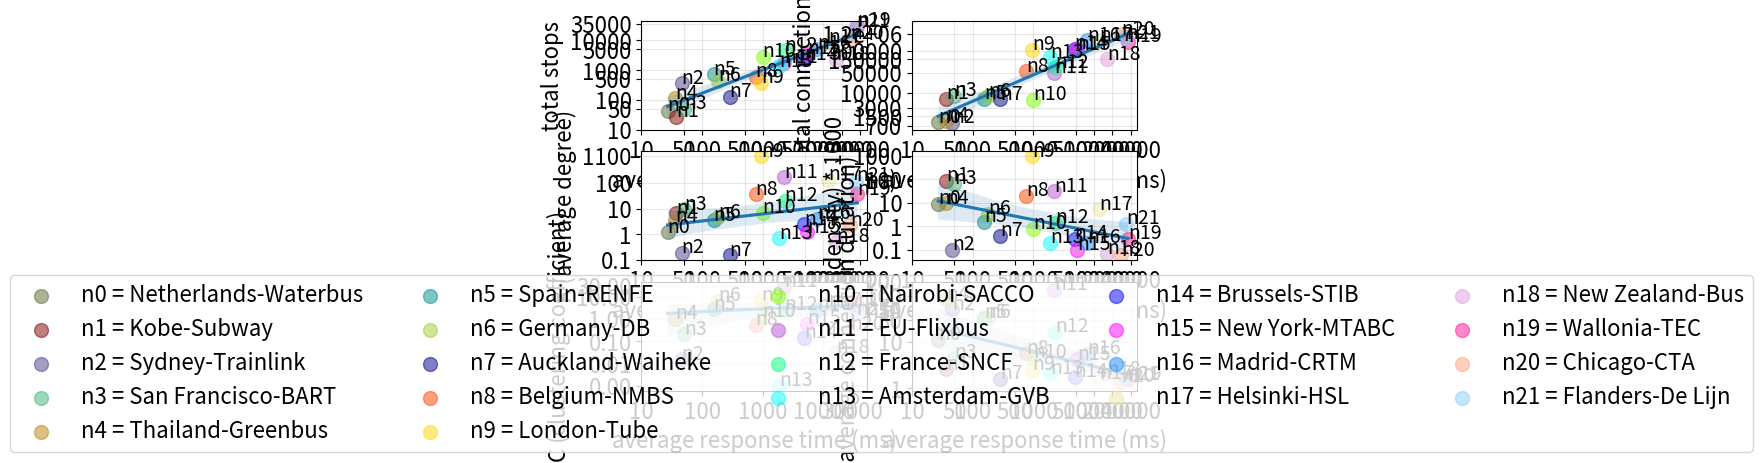

Write Python code to recreate this figure.
import matplotlib
import random
import seaborn as sns
import numpy as np
from matplotlib import pyplot as plt

colors = ['#556b2f', '#7f0000', '#483d8b', 
    '#3cb371', '#b8860b', '#008b8b', 
    '#9acd32', '#00008b', '#ff4500', 
    '#ffd700', '#7fff00', '#ba55d3', 
    '#00ff7f', '#00ffff', '#0000ff', 
    '#ff00ff', '#1e90ff', '#eee8aa', 
    '#dda0dd', '#ff1493', '#ffa07a', '#87cefa']

networks = [
    "Netherlands-Waterbus", "Kobe-Subway", "Sydney-Trainlink",
    "San Francisco-BART", "Thailand-Greenbus", "Spain-RENFE",
    "Germany-DB", "Auckland-Waiheke", "Belgium-NMBS",
    "London-Tube", "Nairobi-SACCO", "EU-Flixbus",
    "France-SNCF", "Amsterdam-GVB", "Brussels-STIB",
    "New York-MTABC", "Madrid-CRTM", "Helsinki-HSL",
    "New Zealand-Bus", "Wallonia-TEC", "Chicago-CTA", "Flanders-De Lijn"
]

performance = np.array([
    27, 37, 45.81, 49.84, 36.27, 154.23, 182.15, 283.67, 760.62, 942.02,
    990.84, 2220.44, 2295.44, 1885.51, 4816.93, 5319.87, 7761, 12004.97,
    16394.7, 36311.72, 27887.7, 34130.91 
])

fragmentation = [100, 100, 500, 300, 1000, 5000, 1000, 300, 1000, 1000, 
    3000, 3000, 1000, 500, 300, 500, 1000, 877, 500, 1207, 300, 1861]

stops = np.array([44, 27, 361, 50, 112, 714, 433, 125, 606, 379, 2787, 
    1744, 4646, 1356, 2316, 3590, 5192, 8155, 2259, 31131, 11042, 29905])

connections = np.array([936, 6086, 891, 7755, 1024, 6159, 7680, 6020, 57950, 321952, 5857, 
    51636, 79796, 180695, 350038, 343582, 706642, 689834, 153690, 623808, 1128828, 826572])

K = np.array([1.179, 6.595, 0.192, 9.282, 3.206, 3.481, 4.476, 0.153, 35.367, 1056.554,
     6.711, 162.011, 20.196, 0.687, 2.474, 1.197, 3.937, 130.761, 0.509, 36.023, 2.209, 117.118])

D = np.array([9.1, 84, 0.1, 63.1, 9.6, 1.6, 3.4, 0.4, 19.4,
     931.7, 0.8, 30.9, 1.4, 0.2, 0.3, 0.1, 0.2, 5.3, 0.07, 0.3, 0.06, 1.3])

C = np.array([0, 0, 0.015, 0.198, 0.974, 2.692, 6.584, 0, 0.545, 6.778, 1.262, 27.142,
     2.575, 0.001, 0.138, 0.596, 2.614, 3.781, 0.032, 3.991, 0.331, 1.625])

ACD = np.array([11.08, 2.57, 51.24, 4.53, 83.81, 32.97, 33.05, 1.6, 5.66, 2.51, 4.69,
       133.05, 16.52, 2.11, 1.76, 4.19, 5.49, 1.62, 2.01, 1.55, 1.37, 1.56])

SCQ = [120, 140, 380, 370, 450, 4100, 2970, 390, 9760, 13030, 5070, 33470, 39540, 
    9190, 13770, 28220, 87420, 76440, 20510, 234310, 64240, 322240]

# Calculate Pearson coefficient
pearson_stops = np.corrcoef(stops, performance)[0][1]
print("pearson_stops = " + str(pearson_stops))
pearson_connections = np.corrcoef(connections, performance)[0][1]
print("pearson_connections = " + str(pearson_connections))
pearson_K = np.corrcoef(K, performance)[0][1]
pearson_D = np.corrcoef(D, performance)[0][1]
pearson_C = np.corrcoef(C, performance)[0][1]
pearson_ACD = np.corrcoef(ACD, performance)[0][1]

# Create subplots
plt.rcParams.update({'font.size': 16})
fig, ((ax1, ax2), (ax3, ax4), (ax5, ax6)) = plt.subplots(3, 2)

for i in range(len(performance)):
    ax1.scatter(np.log10(performance[i]), np.log10(stops[i]), s=100, c=colors[i], alpha=0.5, label="n" + str(i) + " = " + networks[i])
    ax1.annotate("n" + str(i), (np.log10(performance[i]), np.log10(stops[i])), fontsize=14)
    ax2.scatter(np.log10(performance[i]), np.log10(connections[i]), s=100, c=colors[i], alpha=0.5, label="n" + str(i) + " = " + networks[i])
    ax2.annotate("n" + str(i), (np.log10(performance[i]), np.log10(connections[i])), fontsize=14)
    ax3.scatter(np.log10(performance[i]), np.log10(K[i]), s=100, c=colors[i], alpha=0.5, label="n" + str(i) + " = " + networks[i])
    ax3.annotate("n" + str(i), (np.log10(performance[i]), np.log10(K[i])), fontsize=14)
    ax4.scatter(np.log10(performance[i]), np.log10(D[i]), s=100, c=colors[i], alpha=0.5)
    ax4.annotate("n" + str(i), (np.log10(performance[i]), np.log10(D[i])), fontsize=14)
    ax5.scatter(performance[i], C[i], s=100, c=colors[i], alpha=0.5)
    ax5.annotate("n" + str(i), (performance[i], C[i]), fontsize=14)
    ax6.scatter(np.log10(performance[i]), np.log10(ACD[i]), s=100, c=colors[i], alpha=0.5)
    ax6.annotate("n" + str(i), (np.log10(performance[i]), np.log10(ACD[i])), fontsize=14)


handles, labels = ax1.get_legend_handles_labels()
fig.legend(handles, labels, loc="lower center", ncol=5)
formatter = lambda x, pos: f'{10 ** x:g}'

sns.regplot(ax=ax1, x=np.log10(performance), y=np.log10(stops), scatter_kws={'facecolors':colors, 'alpha': 0.0})
x_ticks = np.log10(np.array([10, 50, 100, 500, 1000, 5000, 10000, 20000, 40000]))
ax1.set_xticks(x_ticks)
y_ticks1 = np.log10(np.array([10, 50, 100, 500, 1000, 5000, 10000, 35000]))
ax1.set_yticks(y_ticks1)
ax1.get_xaxis().set_major_formatter(formatter)
ax1.get_yaxis().set_major_formatter(formatter)
ax1.set_xlabel("average response time (ms)")
ax1.set_ylabel("total stops")
ax1.grid(alpha=0.3)

sns.regplot(ax=ax2, x=np.log10(performance), y=np.log10(connections), scatter_kws={'facecolors':colors, 'alpha': 0.0})
ax2.set_xticks(x_ticks)
y_ticks2= np.log10(np.array([700, 1500, 3000, 10000, 50000, 150000, 300000, 1200000]))
ax2.set_yticks(y_ticks2)
ax2.get_xaxis().set_major_formatter(formatter)
ax2.get_yaxis().set_major_formatter(formatter)
ax2.set_xlabel("average response time (ms)")
ax2.set_ylabel("total connections")
ax2.grid(alpha=0.3)

sns.regplot(ax=ax3, x=np.log10(performance), y=np.log10(K), scatter_kws={'facecolors':colors, 'alpha': 0.0})
ax3.set_xticks(x_ticks)
y_ticks3= np.log10(np.array([0.1, 1, 10, 100, 1100]))
ax3.set_yticks(y_ticks3)
ax3.get_xaxis().set_major_formatter(formatter)
ax3.get_yaxis().set_major_formatter(formatter)
ax3.set_xlabel("average response time (ms)")
ax3.set_ylabel("K (average degree)")
ax3.grid(alpha=0.3)

sns.regplot(ax=ax4, x=np.log10(performance), y=np.log10(D), scatter_kws={'facecolors':colors, 'alpha': 0.0})
ax4.set_xticks(x_ticks)
y_ticks4= np.log10(np.array([0.1, 1, 10, 100, 1000]))
ax4.set_yticks(y_ticks4)
ax4.get_xaxis().set_major_formatter(formatter)
ax4.get_yaxis().set_major_formatter(formatter)
ax4.set_xlabel("average response time (ms)")
ax4.set_ylabel("D (density) * 1000")
ax4.grid(alpha=0.3)

ax5 = sns.regplot(ax=ax5, x=performance, y=C, scatter_kws={'facecolors':colors, 'alpha': 0.0}, logx=True)
ax5.set_xscale("log")
ax5.set_yscale("log")
ax5.set_yticks([0.001, 0.01, 0.1, 1, 10, 30])
ax5.set_xticks([10, 100, 1000, 10000, 30000])
ax5.get_xaxis().set_major_formatter(matplotlib.ticker.ScalarFormatter())
ax5.get_yaxis().set_major_formatter(matplotlib.ticker.ScalarFormatter())
ax5.set_xlabel("average response time (ms)")
ax5.set_ylabel("C (clustering coefficient)")
ax5.grid(alpha=0.3)

sns.regplot(ax=ax6, x=np.log10(performance), y=np.log10(ACD), scatter_kws={'facecolors':colors, 'alpha': 0.0})
ax6.set_xticks(x_ticks)
y_ticks6= np.log10(np.array([1, 10, 30, 50, 100, 200]))
ax6.set_yticks(y_ticks6)
ax6.get_xaxis().set_major_formatter(formatter)
ax6.get_yaxis().set_major_formatter(formatter)
ax6.set_xlabel("average response time (ms)")
ax6.set_ylabel("ACD (average connection duration)")
ax6.grid(alpha=0.3)

plt.show()
